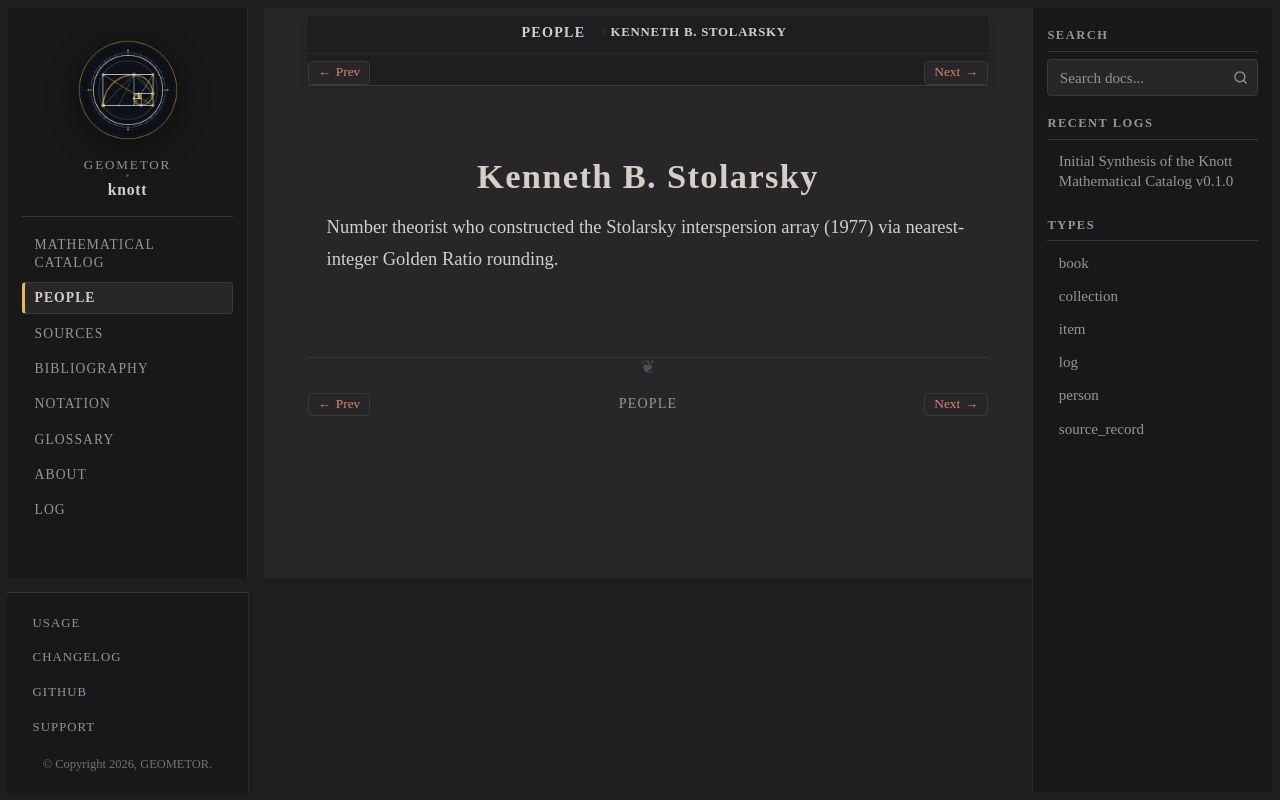

repository: geometor/knott · page: people/stolarsky.html · generator: sphinx

:type: person
:death_year: 1942
:death_label: 1942
:lifespan: b. 1942
:excerpt: Number theorist who constructed the Stolarsky interspersion array (1977) via nearest-integer Golden Ratio rounding.

.. _person-stolarsky:

Kenneth B. Stolarsky
====================

Number theorist who constructed the Stolarsky interspersion array (1977) via nearest-integer Golden Ratio rounding.
